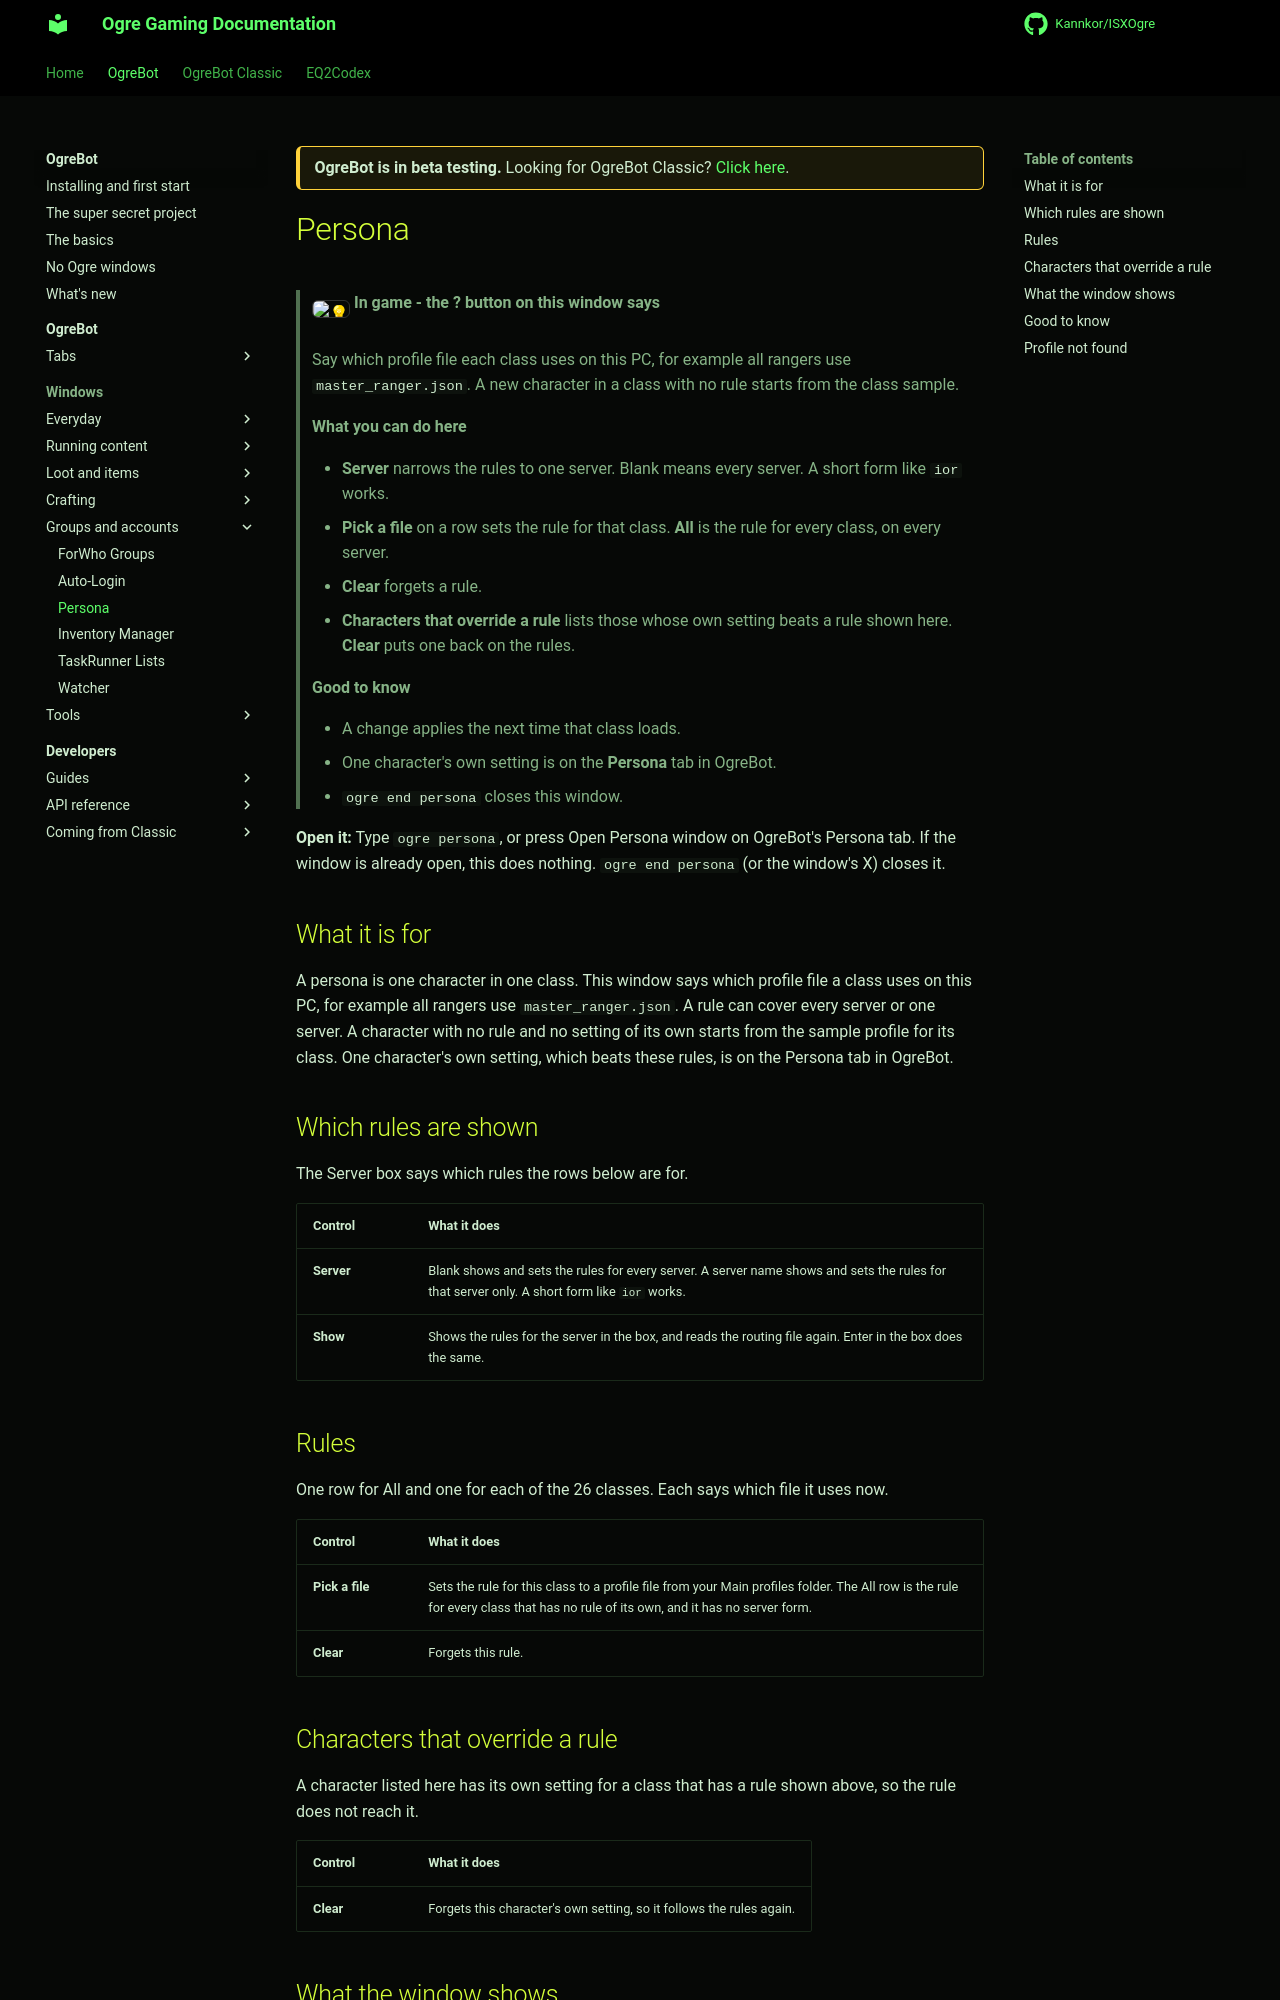

repository: Kannkor/ISXOgre · page: EQ2/bot/windows/persona/index.html · generator: mkdocs

<div class="ogre-beta" markdown>
**OgreBot is in beta testing.** Looking for OgreBot Classic? [Click here](../../index.md).
</div>

# Persona

> **:bulb: In game - the ? button on this window says**
>
> Say which profile file each class uses on this PC, for example all rangers use `master_ranger.json`. A new character in a class with no rule starts from the class sample.
>
> **What you can do here**
>
> - **Server** narrows the rules to one server. Blank means every server. A short form like `ior` works.
> - **Pick a file** on a row sets the rule for that class. **All** is the rule for every class, on every server.
> - **Clear** forgets a rule.
> - **Characters that override a rule** lists those whose own setting beats a rule shown here. **Clear** puts one back on the rules.
>
> **Good to know**
>
> - A change applies the next time that class loads.
> - One character's own setting is on the **Persona** tab in OgreBot.
> - `ogre end persona` closes this window.

**Open it:** Type `ogre persona`, or press Open Persona window on OgreBot's Persona tab. If the window is already open, this does nothing. `ogre end persona` (or the window's X) closes it.


## What it is for

A persona is one character in one class. This window says which profile file a class uses on this PC, for example all rangers use `master_ranger.json`. A rule can cover every server or one server. A character with no rule and no setting of its own starts from the sample profile for its class. One character's own setting, which beats these rules, is on the Persona tab in OgreBot.

## Which rules are shown

The Server box says which rules the rows below are for.


| Control | What it does |
|---|---|
| **Server** | Blank shows and sets the rules for every server. A server name shows and sets the rules for that server only. A short form like `ior` works. |
| **Show** | Shows the rules for the server in the box, and reads the routing file again. Enter in the box does the same. |



## Rules

One row for All and one for each of the 26 classes. Each says which file it uses now.


| Control | What it does |
|---|---|
| **Pick a file** | Sets the rule for this class to a profile file from your Main profiles folder. The All row is the rule for every class that has no rule of its own, and it has no server form. |
| **Clear** | Forgets this rule. |
